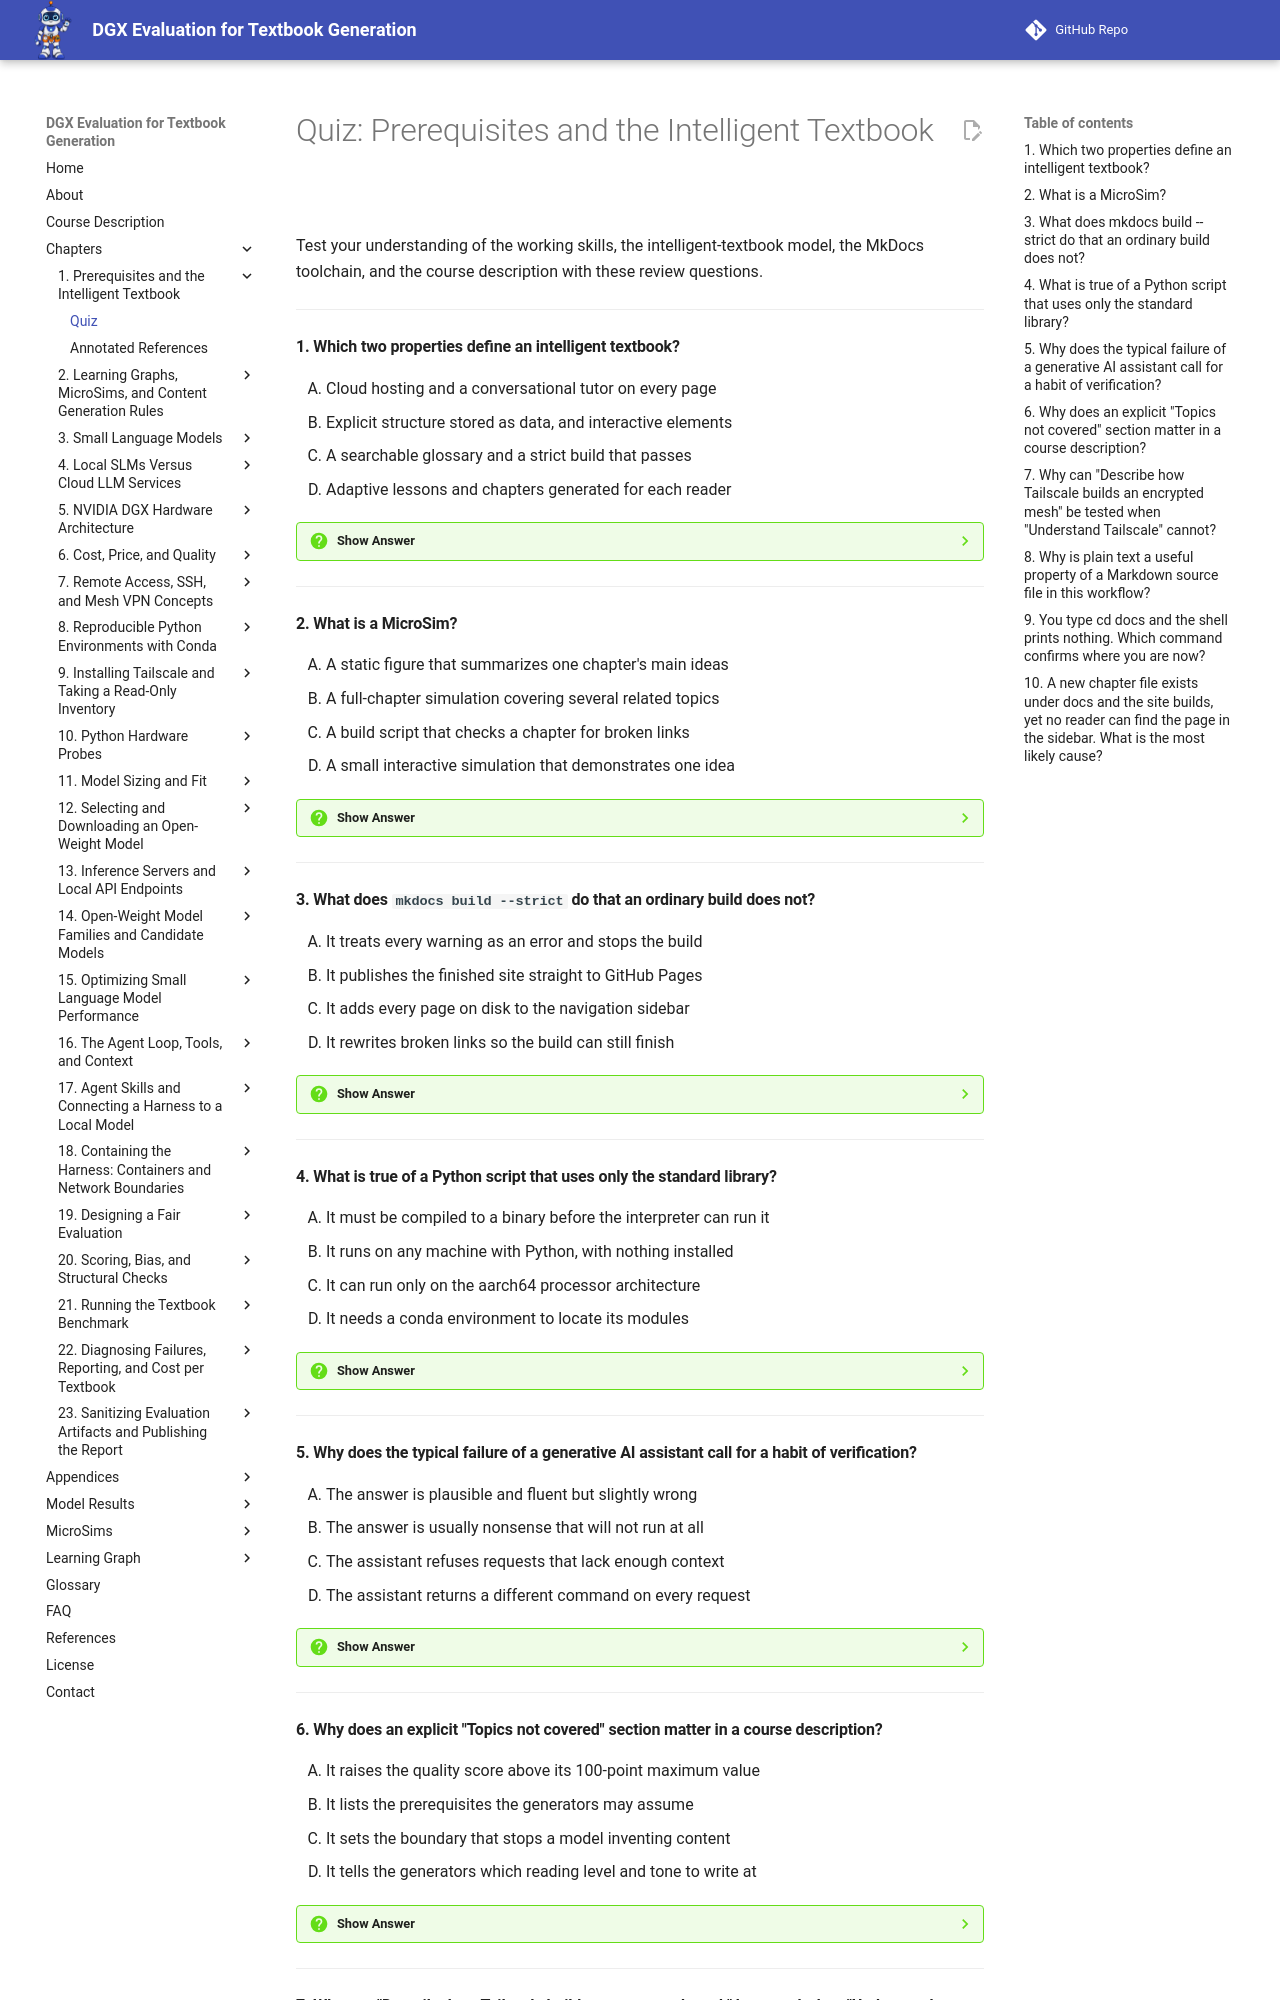

repository: dmccreary/dgx-eval · page: chapters/01-intro-intelligent-textbooks/quiz/index.html · generator: mkdocs

# Quiz: Prerequisites and the Intelligent Textbook

Test your understanding of the working skills, the intelligent-textbook model, the MkDocs toolchain, and the course description with these review questions.

---

#### 1. Which two properties define an intelligent textbook?

<div class="upper-alpha" markdown>
1. Cloud hosting and a conversational tutor on every page
2. Explicit structure stored as data, and interactive elements
3. A searchable glossary and a strict build that passes
4. Adaptive lessons and chapters generated for each reader
</div>

??? question "Show Answer"
    The correct answer is **B**. An intelligent textbook is defined by explicit structure and interactivity. Its concepts, dependencies, and learning outcomes are stored as data that software can read and check, and it contains elements the reader operates and that report back what the reader did. A conversational tutor and per-reader lessons belong to Levels 4 and 5 of the five-level scale; they are higher levels, not the defining properties.

    **Concept Tested:** Intelligent Textbook

    **See:** [What Makes a Textbook Intelligent](index.md#what-makes-a-textbook-intelligent)

---

#### 2. What is a MicroSim?

<div class="upper-alpha" markdown>
1. A static figure that summarizes one chapter's main ideas
2. A full-chapter simulation covering several related topics
3. A build script that checks a chapter for broken links
4. A small interactive simulation that demonstrates one idea
</div>

??? question "Show Answer"
    The correct answer is **D**. A MicroSim is a small, self-contained interactive simulation, embedded in a textbook page, that demonstrates exactly one idea. The narrow scope is the point: it has one learning objective, a few controls, and a result the reader can see change, such as a slider that redraws a chart. A simulation spanning several topics breaks that rule, and a static figure gives the reader nothing to operate.

    **Concept Tested:** MicroSim

    **See:** [MicroSim](index.md#microsim)

---

#### 3. What does `mkdocs build --strict` do that an ordinary build does not?

<div class="upper-alpha" markdown>
1. It treats every warning as an error and stops the build
2. It publishes the finished site straight to GitHub Pages
3. It adds every page on disk to the navigation sidebar
4. It rewrites broken links so the build can still finish
</div>

??? question "Show Answer"
    The correct answer is **A**. A strict site build treats every warning as an error. An ordinary build prints a warning about a broken link and finishes anyway, so the defect ships as a dead link. With `--strict` the build aborts, and the defect becomes a failed build you must fix. It does not repair links or edit the navigation for you; it only refuses to finish while warnings remain.

    **Concept Tested:** Strict Site Build

    **See:** [Strict Site Build](index.md#strict-site-build)

---

#### 4. What is true of a Python script that uses only the standard library?

<div class="upper-alpha" markdown>
1. It must be compiled to a binary before the interpreter can run it
2. It runs on any machine with Python, with nothing installed
3. It can run only on the aarch64 processor architecture
4. It needs a conda environment to locate its modules
</div>

??? question "Show Answer"
    The correct answer is **B**. The standard library is the set of modules that ship with Python itself, such as `platform`, `os`, and `json`. A script that imports only those modules needs no extra packages, so it runs on any machine that has Python. That portability is why the chapter's short machine report works unchanged on different systems. The interpreter runs a script from top to bottom; there is no separate compile step to perform first.

    **Concept Tested:** Python Scripting Basics

    **See:** [Python Scripting Basics](index.md#python-scripting-basics)

---

#### 5. Why does the typical failure of a generative AI assistant call for a habit of verification?

<div class="upper-alpha" markdown>
1. The answer is plausible and fluent but slightly wrong
2. The answer is usually nonsense that will not run at all
3. The assistant refuses requests that lack enough context
4. The assistant returns a different command on every request
</div>

??? question "Show Answer"
    The correct answer is **A**. The typical failure is not nonsense. It is an answer that is plausible, fluent, and slightly wrong, which makes it easy to accept without checking. The chapter's example command for listing the five largest files is a good answer, yet it would still list a large subdirectory among the files. Obvious nonsense is easy to catch; a nearly right answer is the dangerous one, so you run it on a scratch copy where you know the right result.

    **Concept Tested:** Generative AI Assistant Use

    **See:** [Generative AI Assistant Use](index.md#generative-ai-assistant-use)

---

#### 6. Why does an explicit "Topics not covered" section matter in a course description?

<div class="upper-alpha" markdown>
1. It raises the quality score above its 100-point maximum value
2. It lists the prerequisites the generators may assume
3. It sets the boundary that stops a model inventing content
4. It tells the generators which reading level and tone to write at
</div>

??? question "Show Answer"
    The correct answer is **C**. The course description is the seed document, and every later artifact inherits its scope from it. A model asked to write about a DGX will happily write about training and fine-tuning unless the description rules those topics out, so an exclusion costs one line and prevents a chapter nobody wanted. Prerequisites and reading level are set by other sections: the prerequisites list and the target audience.

    **Concept Tested:** Course Description

    **See:** [Course Description](index.md#course-description)

---
